Image classification data set "images_organized" (Alexr626/Warehouse-shelf-classifier on GitHub). Class labels (2): empty shelf, filled shelf.

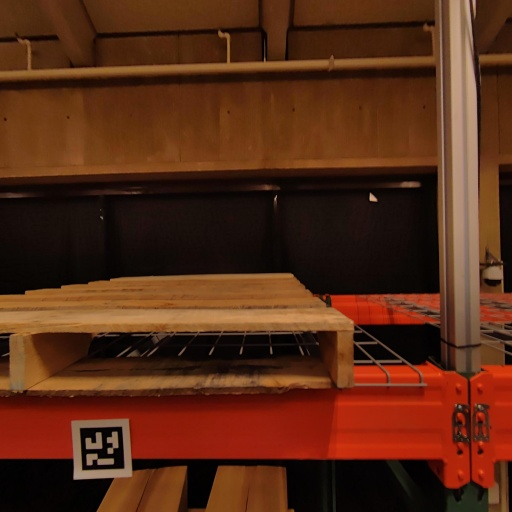
Label: empty shelf

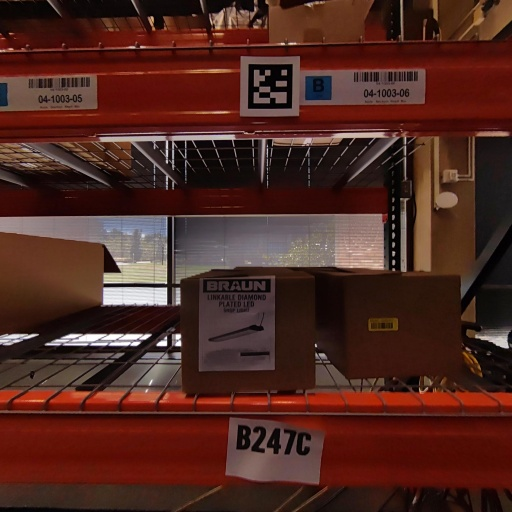
Label: filled shelf

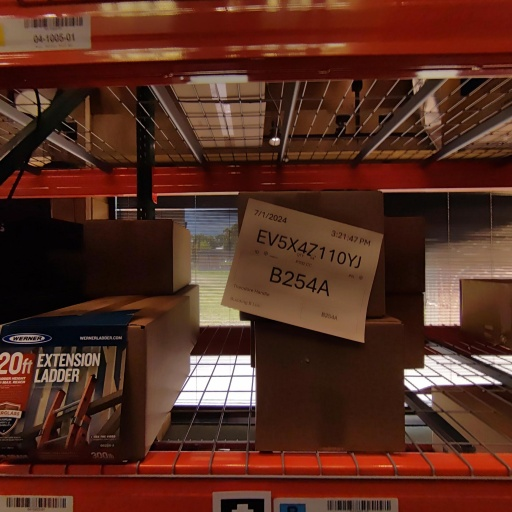
Label: filled shelf

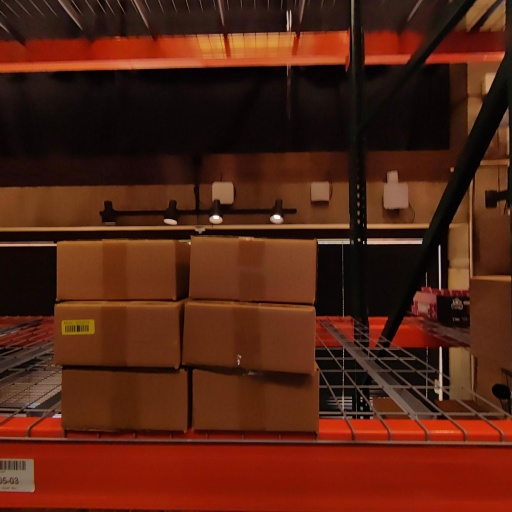
Label: filled shelf

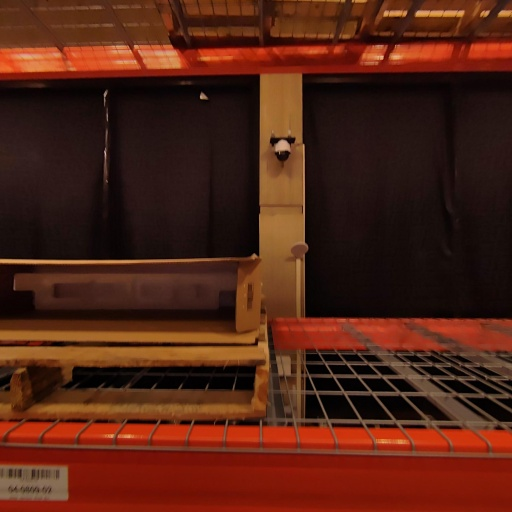
Label: filled shelf

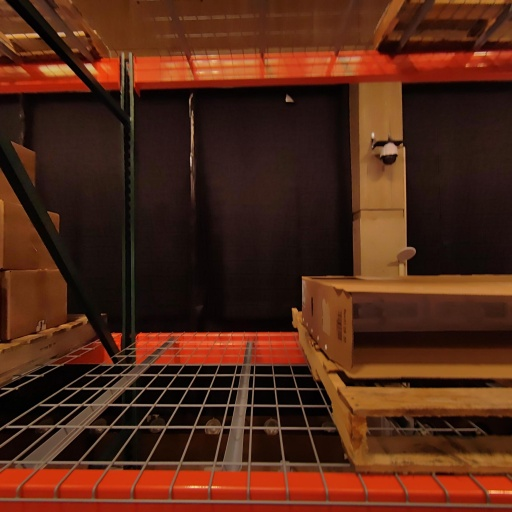
Label: empty shelf
